Run: headless pygame with SDL's dummy video driver; simulated clock (each Clock.tick advances the game by its frame time, no real sleeping); random seed 0; keys injected as events and as key.get_pressed() state; no mouse input.
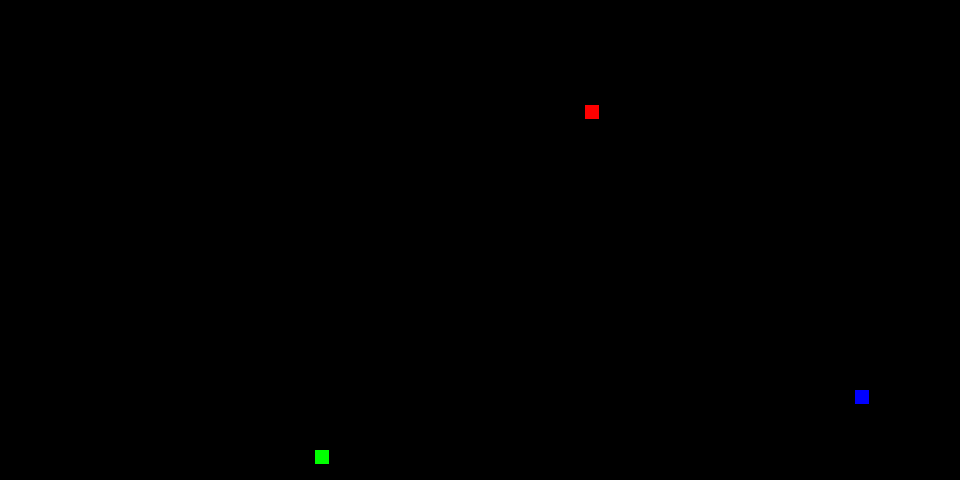
Frame 1 of 4 · flips 1–60 · no input
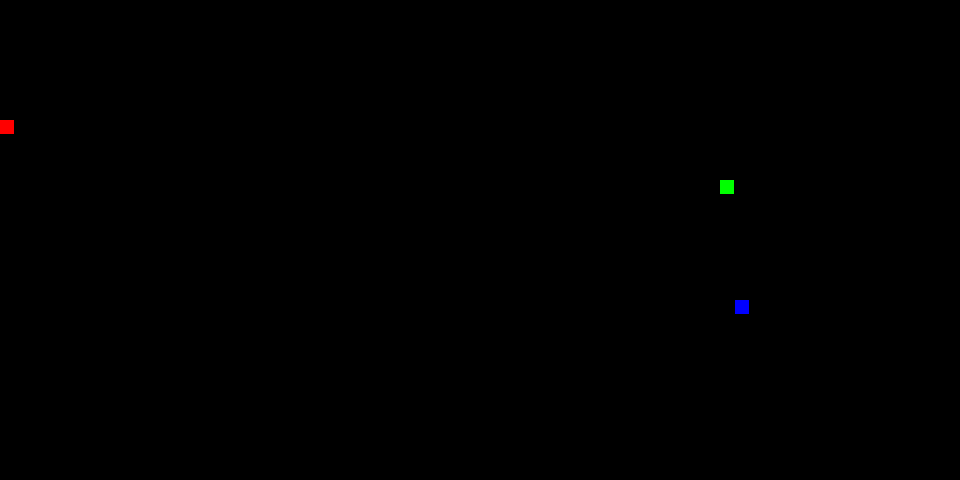
Frame 2 of 4 · flips 61–180 · tapped SPACE, RETURN · held RIGHT (→), D
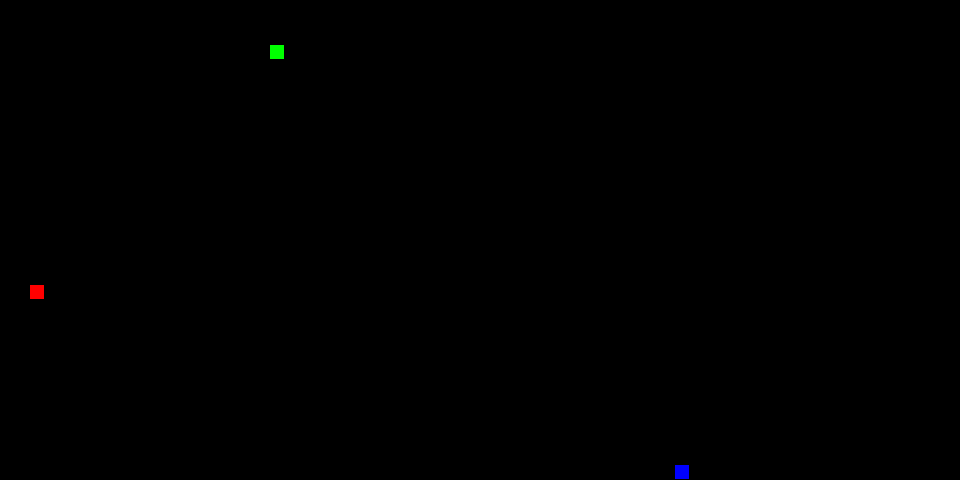
Frame 3 of 4 · flips 181–300 · held DOWN (↓), S
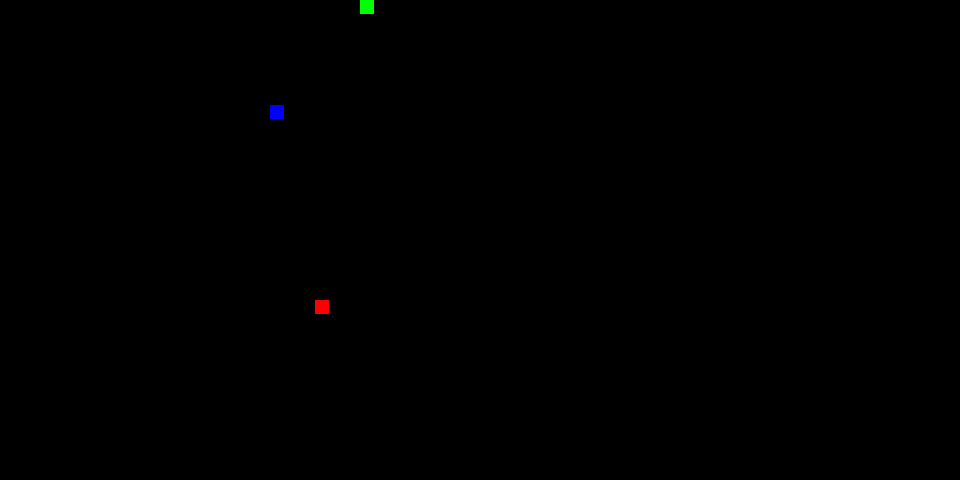
Frame 4 of 4 · flips 301–420 · held LEFT (←), A, UP (↑), W

The pygame program that drew these frames:

import pygame
import time
import random

# If you have FlightTracker code, import it here
# For now we’ll use dummy flights
# from flighttracker import tracker

PANEL_WIDTH = 64
PANEL_HEIGHT = 32
LED_SIZE = 15
FPS = 10

pygame.init()
screen = pygame.display.set_mode((PANEL_WIDTH * LED_SIZE, PANEL_HEIGHT * LED_SIZE))
pygame.display.set_caption("FlightTracker LED Simulator")
clock = pygame.time.Clock()

# Panel state
panel = [[(0, 0, 0) for _ in range(PANEL_WIDTH)] for _ in range(PANEL_HEIGHT)]


def draw_panel():
    for y in range(PANEL_HEIGHT):
        for x in range(PANEL_WIDTH):
            color = panel[y][x]
            pygame.draw.rect(
                screen, color, (x * LED_SIZE, y * LED_SIZE, LED_SIZE - 1, LED_SIZE - 1)
            )
    pygame.display.flip()


def set_pixel(x, y, color):
    if 0 <= x < PANEL_WIDTH and 0 <= y < PANEL_HEIGHT:
        panel[y][x] = color


def clear_panel():
    for y in range(PANEL_HEIGHT):
        for x in range(PANEL_WIDTH):
            panel[y][x] = (0, 0, 0)


# --- Example function to map lat/lon to panel coordinates ---
def latlon_to_xy(lat, lon):
    # Replace with your real bounding box logic later
    # For now, random positions to simulate flights
    x = int(random.random() * PANEL_WIDTH)
    y = int(random.random() * PANEL_HEIGHT)
    return x, y


# --- Example flight data ---
flights = [
    {
        "icao": "A12345",
        "lat": 40.7,
        "lon": -74.0,
        "altitude": 30000,
        "color": (255, 0, 0),
    },
    {
        "icao": "B67890",
        "lat": 40.71,
        "lon": -74.01,
        "altitude": 28000,
        "color": (0, 255, 0),
    },
    {
        "icao": "C24680",
        "lat": 40.72,
        "lon": -74.02,
        "altitude": 25000,
        "color": (0, 0, 255),
    },
]


def update_panel(flights):
    clear_panel()
    for f in flights:
        x, y = latlon_to_xy(f["lat"], f["lon"])
        set_pixel(x, y, f["color"])
    draw_panel()


# --- Main loop ---
def run_simulator():
    running = True
    while running:
        for event in pygame.event.get():
            if event.type == pygame.QUIT:
                running = False

        # Here you could call FlightTracker’s code instead of dummy data
        # flights = tracker.get_current_flights()  # example
        update_panel(flights)
        clock.tick(FPS)

    pygame.quit()


if __name__ == "__main__":
    run_simulator()
